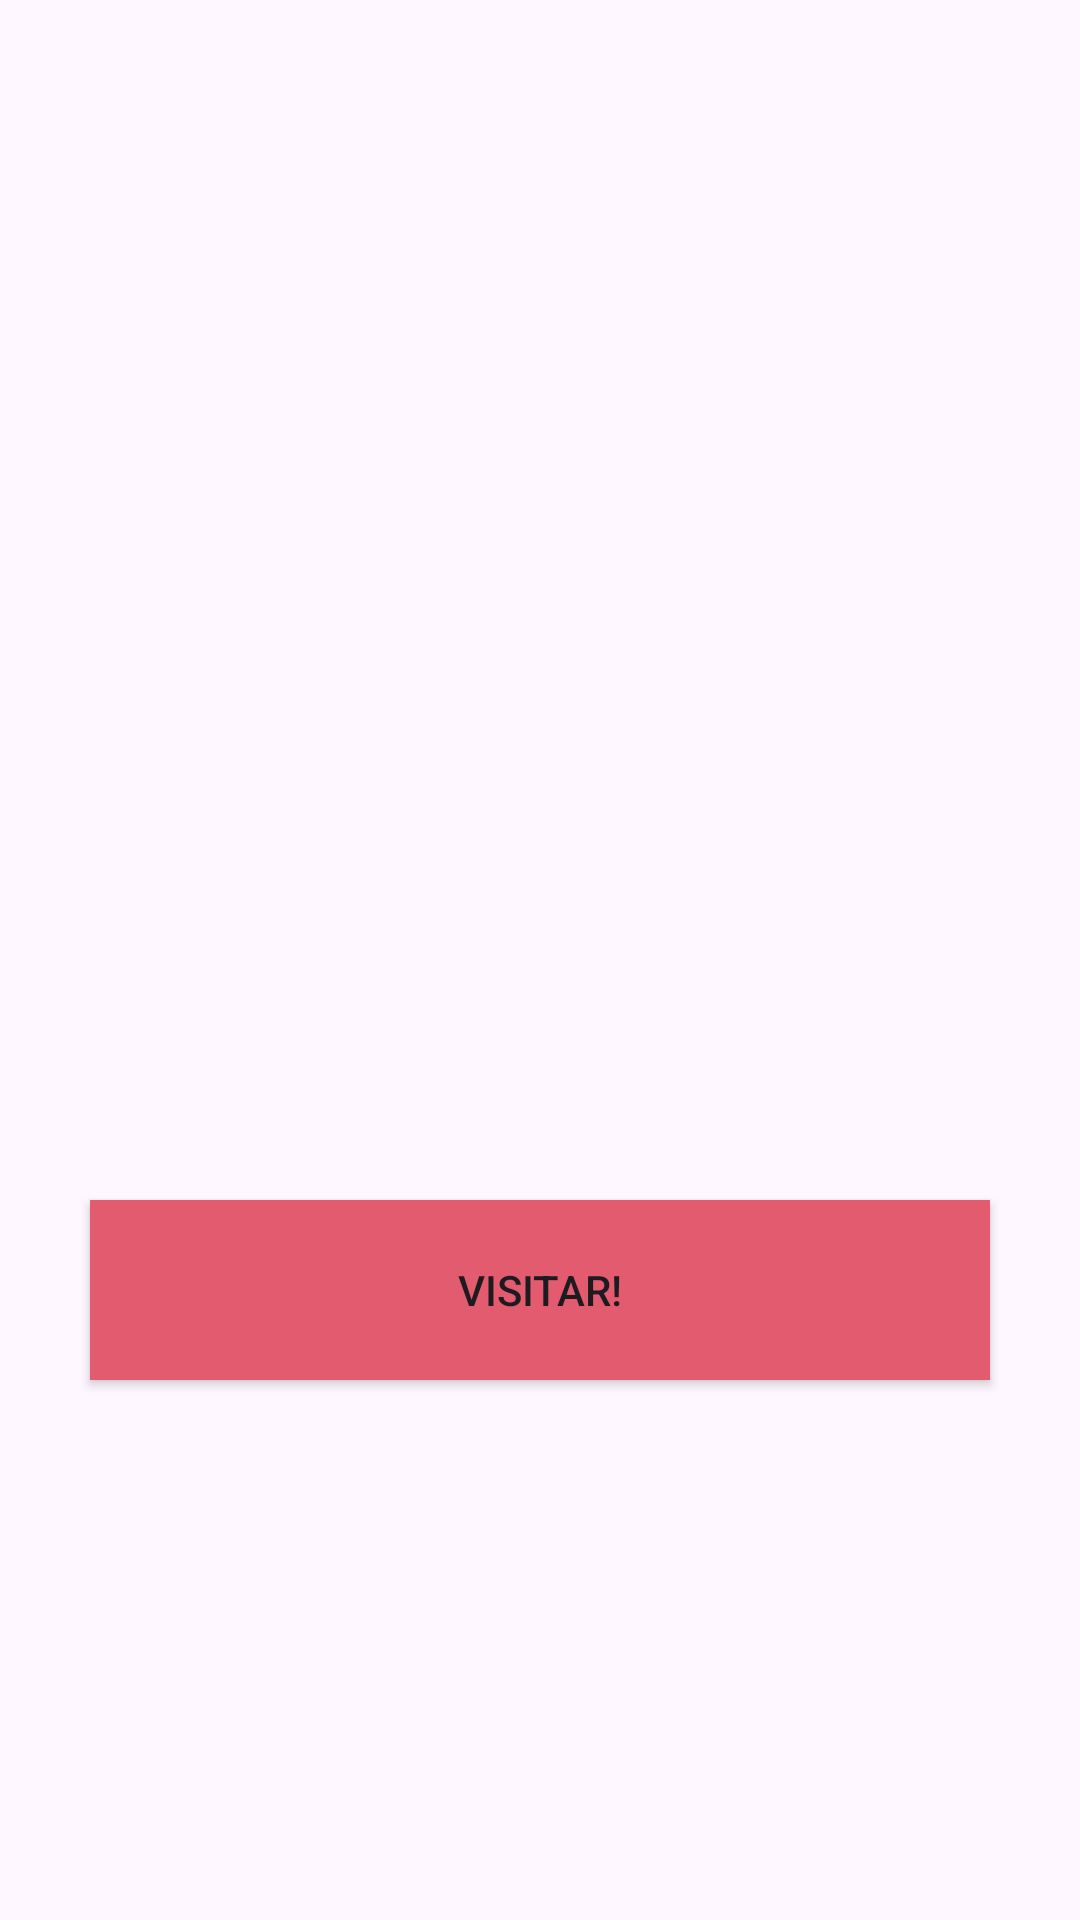

Produce the Android XML layout that renders to this screen, including the resource entries it uses.
<!-- AndroidManifest.xml: application theme Theme.ExamenU2_247253 -->
<!-- res/layout/activity_main.xml -->
<?xml version="1.0" encoding="utf-8"?>
<LinearLayout xmlns:android="http://schemas.android.com/apk/res/android"
    xmlns:app="http://schemas.android.com/apk/res-auto"
    xmlns:tools="http://schemas.android.com/tools"
    android:id="@+id/main"
    android:layout_width="match_parent"
    android:layout_height="match_parent"
    android:orientation="vertical"
    tools:context=".MainActivity">

    <ImageView
        android:id="@+id/iv_logo"
        android:layout_width="match_parent"
        android:layout_height="400dp"
        android:src="@drawable/happybox"/>
    <Button
        android:id="@+id/btn_visitar"
        android:layout_width="300dp"
        android:layout_height="60dp"
        android:text="@string/visitar"
        android:layout_gravity="center"
        android:background="@color/botones"/>


</LinearLayout>
<!-- resources referenced by this layout -->
<resources>
  <color name="botones">#E35B6F</color>
  <string name="visitar">Visitar!</string>
  <style name="Theme.ExamenU2_247253" parent="Base.Theme.ExamenU2_247253" />
  <style name="Base.Theme.ExamenU2_247253" parent="Theme.Material3.DayNight.NoActionBar">
          <item name="colorPrimary">@color/botones</item>
      </style>
</resources>
